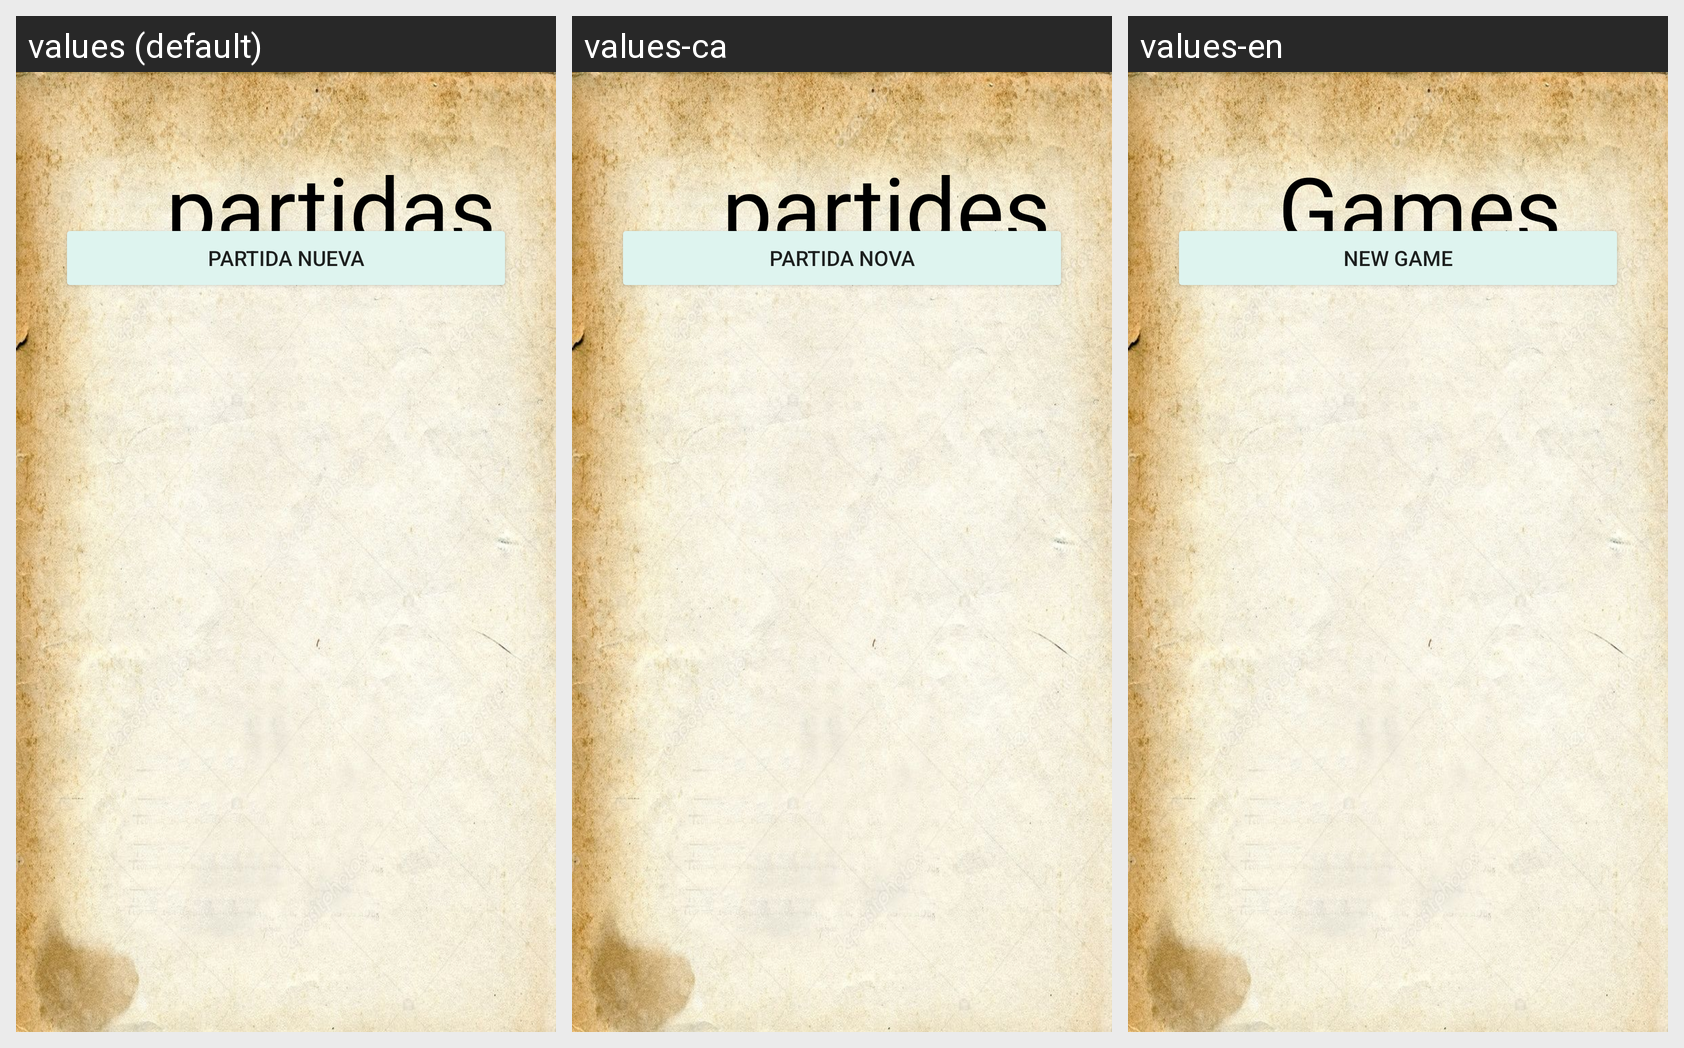

For this localized Android screen grid, give each drawn string resource with its value in every locale shown.
Android screen res/layout/fragment_partidas.xml rendered under 3 locales, left to right: values (default), values-ca, values-en. Device: Nexus 5 (rendered at 1080×1920; each locale shown at half size, 540×960, under a caption strip naming it); theme Theme.DnD_Book.
Strings drawn on this screen, with the default value and each locale's value (text and hints the layout hard-codes, and strings that could not be matched under every locale, appear in the picture but are not listed):

partidas
  values: partidas
  values-ca: partides
  values-en: Games

partida_nueva
  values: Partida nueva
  values-ca: Partida nova
  values-en: New Game
